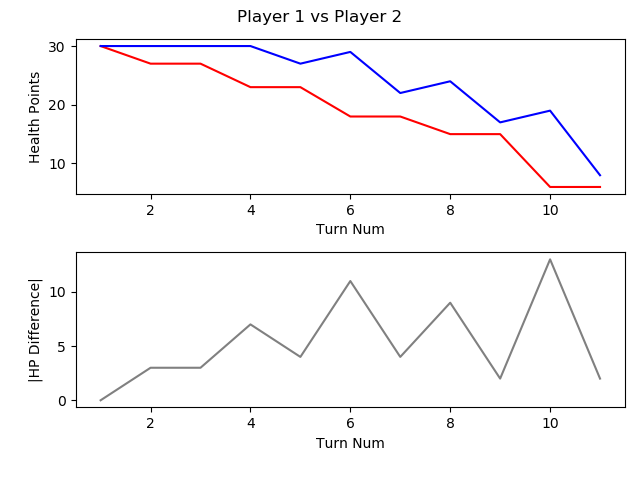

Values plotted in this chart, from the file beside it:
, TURN_NO, P1_HEALTH, P2_HEALTH, CURRENT_PLAYER, AMOUNTHEALEDTHISTURN, NUMATTACKSTHISTURN, NUMCARDSDRAWNTHISTURN, NUMCARDSPLAYEDTHISTURN, NUMCARDSTODRAW, NUMELEMENTALSPLAYEDLASTTURN, NUMELEMENTALSPLAYEDTHISTURN, NUMFRIENDLYMINIONSTHATATTACKEDTHISTURN, NUMFRIENDLYMINIONSTHATDIEDTHISTURN, NUMMINIONSPLAYEDTHISTURN, NUMMINIONSPLAYERKILLEDTHISTURN, NUMOPTIONSPLAYEDTHISTURN, NUMSECRETSPLAYEDTHISGAME, NUMSPELLSPLAYEDTHISGAME, NUMTIMESHEROPOWERUSEDTHISGAME, REMAININGMANA, TOTALMANASPENTTHISGAME, USEDMANATHISTURN
1, 1, 30, 30, P1 FitzVonGerald, 0, 0, 1, 0, 0, 0, 0, 0, 0, 0, 0, 0, 0, 0, 0, 1, 0, 0
2, 2, 27, 30, P2 RehHausZuckFuchs, 0, 0, 1, 3, 0, 0, 0, 1, 0, 1, 0, 5, 0, 2, 0, 0, 2, 1
3, 3, 27, 30, P1 FitzVonGerald, 0, 0, 1, 0, 0, 0, 0, 0, 0, 0, 0, 0, 0, 0, 0, 2, 0, 0
4, 4, 23, 30, P2 RehHausZuckFuchs, 0, 0, 1, 1, 0, 0, 0, 2, 0, 1, 0, 4, 0, 2, 0, 1, 3, 1
5, 5, 23, 27, P1 FitzVonGerald, 0, 0, 1, 1, 0, 0, 0, 0, 0, 0, 0, 2, 0, 0, 0, 0, 3, 3
6, 6, 18, 29, P2 RehHausZuckFuchs, 2, 0, 1, 1, 0, 0, 0, 3, 0, 1, 0, 6, 0, 2, 1, 0, 6, 3
7, 7, 18, 22, P1 FitzVonGerald, 0, 0, 1, 3, 0, 0, 0, 0, 0, 2, 0, 4, 0, 1, 0, 0, 7, 4
8, 8, 15, 24, P2 RehHausZuckFuchs, 2, 0, 1, 1, 0, 0, 0, 4, 2, 1, 3, 6, 0, 2, 2, 0, 10, 4
9, 9, 15, 17, P1 FitzVonGerald, 0, 0, 1, 1, 0, 0, 0, 3, 0, 1, 0, 5, 0, 1, 0, 1, 11, 4
10, 10, 6, 19, P2 RehHausZuckFuchs, 2, 0, 1, 1, 0, 0, 0, 3, 0, 1, 0, 5, 0, 2, 3, 0, 15, 5
11, 11, 6, 8, P1 FitzVonGerald, 0, 0, 1, 3, 0, 0, 0, 3, 0, 2, 0, 8, 0, 1, 0, 0, 17, 6
